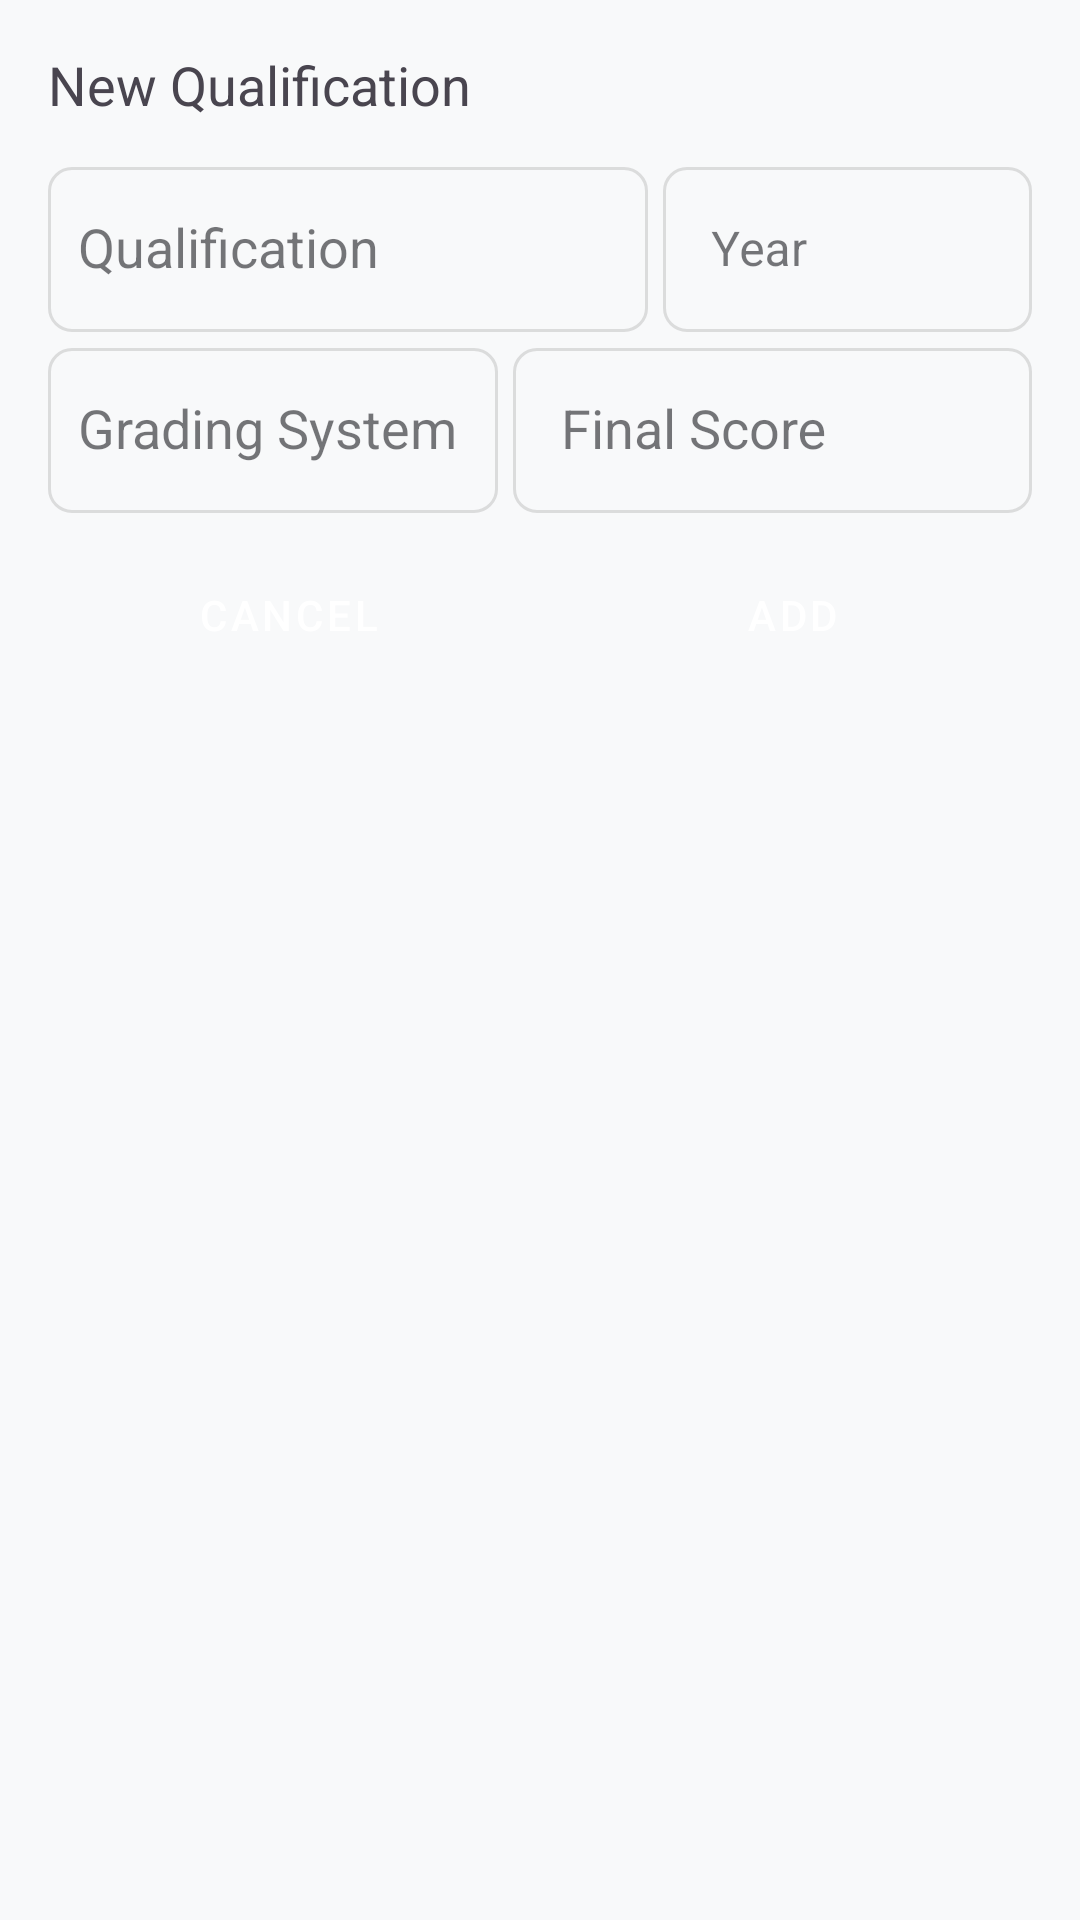

Here is an Android app screen rendered from its layout file. Give the layout XML and the strings, colors and styles it references.
<!-- AndroidManifest.xml: application theme Theme.BuildAiResume -->
<!-- res/layout/fragment_add_education.xml -->
<?xml version="1.0" encoding="utf-8"?>
<ScrollView xmlns:android="http://schemas.android.com/apk/res/android"
    android:layout_width="match_parent"
    android:layout_height="match_parent"
    android:orientation="vertical"
    android:padding="16dp">


    <LinearLayout
        android:layout_width="match_parent"
        android:layout_height="match_parent"
        android:orientation="vertical">

        <TextView
            style="@style/AddCardTitle"
            android:layout_width="match_parent"
            android:layout_height="wrap_content"
            android:layout_marginBottom="10dp"
            android:text="New Qualification" />
        

        <LinearLayout
            android:layout_width="match_parent"
            android:layout_height="wrap_content"
            android:orientation="horizontal">

            <com.google.android.material.textfield.TextInputLayout
                android:layout_width="200dp"
                android:layout_height="wrap_content">

                <androidx.appcompat.widget.AppCompatAutoCompleteTextView
                    android:id="@+id/spinner_qualification"
                    style="@style/CardAddItemEditText"
                    android:layout_width="match_parent"
                    android:layout_height="55dp"
                    android:completionThreshold="1"
                    android:hint="Qualification"
                    android:inputType="text"
                    android:paddingHorizontal="10dp" />

            </com.google.android.material.textfield.TextInputLayout>

            <com.google.android.material.textfield.TextInputLayout
                android:layout_width="match_parent"
                android:layout_height="match_parent"
                android:paddingLeft="5dp"
                >

                <com.google.android.material.textfield.TextInputEditText
                    android:id="@+id/et_year_graduation"
                    style="@style/CardAddItemEditText"
                    android:hint="Year"
                    android:layout_width="match_parent"
                    android:layout_height="55dp"
                    android:completionThreshold="1"
                    android:inputType="number" />

            </com.google.android.material.textfield.TextInputLayout>
        </LinearLayout>

        
        <com.google.android.material.textfield.TextInputLayout
            android:id="@+id/f_school"
            android:layout_width="match_parent"
            android:layout_height="wrap_content"
            android:hint="School/College"
            android:visibility="gone">

            <com.google.android.material.textfield.TextInputEditText
                android:id="@+id/et_school"
                style="@style/CardAddItemEditText"
                android:layout_width="match_parent"
                android:layout_height="55dp"
                android:completionThreshold="1"
                android:inputType="text" />

        </com.google.android.material.textfield.TextInputLayout>

        <com.google.android.material.textfield.TextInputLayout
            android:id="@+id/f_board"
            android:layout_width="match_parent"
            android:layout_height="wrap_content"
            android:hint="Board/University"
            android:visibility="gone">

            <com.google.android.material.textfield.TextInputEditText
                android:id="@+id/et_board"
                style="@style/CardAddItemEditText"
                android:layout_width="match_parent"
                android:layout_height="55dp"
                android:completionThreshold="1"
                android:inputType="text" />

        </com.google.android.material.textfield.TextInputLayout>

        <com.google.android.material.textfield.TextInputLayout
            android:id="@+id/f_degree"
            android:layout_width="match_parent"
            android:layout_height="wrap_content"
            android:hint="Degree"
            android:visibility="gone">

            <androidx.appcompat.widget.AppCompatAutoCompleteTextView
                android:id="@+id/et_degree"
                style="@style/CardAddItemEditSpinner"
                android:layout_width="match_parent"
                android:layout_height="55dp"
                android:completionThreshold="1"
                android:inputType="text"
                android:paddingHorizontal="10dp" />
        </com.google.android.material.textfield.TextInputLayout>


        <com.google.android.material.textfield.TextInputLayout
            android:id="@+id/f_branch"
            android:layout_width="match_parent"
            android:layout_height="wrap_content"
            android:hint="Branch"
            android:visibility="gone">

            <androidx.appcompat.widget.AppCompatAutoCompleteTextView
                android:id="@+id/et_branch"
                style="@style/CardAddItemEditSpinner"
                android:layout_width="match_parent"
                android:layout_height="55dp"
                android:completionThreshold="1"
                android:inputType="text"
                android:paddingHorizontal="10dp" />
        </com.google.android.material.textfield.TextInputLayout>

        <com.google.android.material.textfield.TextInputLayout
            android:id="@+id/f_specialization"
            android:layout_width="match_parent"
            android:layout_height="wrap_content"
            android:hint="Specialization"
            android:visibility="gone">

            <com.google.android.material.textfield.TextInputEditText
                android:id="@+id/et_specialization"
                style="@style/CardAddItemEditText"
                android:layout_width="match_parent"
                android:layout_height="55dp"
                android:completionThreshold="1"
                android:inputType="text" />
        </com.google.android.material.textfield.TextInputLayout>

        <LinearLayout
            android:layout_width="match_parent"
            android:layout_height="wrap_content"
            android:orientation="horizontal">

            <com.google.android.material.textfield.TextInputLayout
                android:layout_width="150dp"
                android:layout_height="match_parent">

                <androidx.appcompat.widget.AppCompatAutoCompleteTextView
                    android:id="@+id/spinner_grading_system"
                    style="@style/CardAddItemEditSpinner"
                    android:layout_width="match_parent"
                    android:layout_height="55dp"
                    android:completionThreshold="1"
                    android:hint="Grading System"
                    android:inputType="text"
                    android:paddingHorizontal="10dp" />

            </com.google.android.material.textfield.TextInputLayout>

            <com.google.android.material.textfield.TextInputLayout
                android:layout_width="match_parent"
                android:layout_height="wrap_content"
                android:hint="Final Score"
                android:paddingLeft="5dp">

                <com.google.android.material.textfield.TextInputEditText
                    android:id="@+id/et_score"
                    style="@style/CardAddItemEditSpinner"
                    android:layout_width="match_parent"
                    android:layout_height="55dp"
                    android:completionThreshold="1"
                    android:inputType="numberDecimal" />
            </com.google.android.material.textfield.TextInputLayout>
        </LinearLayout>


        <LinearLayout
            android:layout_width="match_parent"
            android:layout_height="wrap_content"
            android:layout_marginTop="10dp"
            android:orientation="horizontal">


            <Button
                android:id="@+id/btnCancel"
                android:layout_width="0dp"
                android:layout_height="wrap_content"
                android:layout_marginEnd="4dp"
                android:layout_weight="1"
                style="@style/Widget.App.Button.SquareRounded"
                android:text="Cancel" />

            <Button
                android:id="@+id/btnAdd"
                android:layout_width="0dp"
                android:layout_height="wrap_content"
                android:layout_marginStart="4dp"
                style="@style/Widget.App.Button.SquareRounded"
                android:layout_weight="1"
                android:text="Add" />


        </LinearLayout>

    </LinearLayout>
</ScrollView>
<!-- resources referenced by this layout -->
<resources>
  <style name="AddCardTitle" parent="Widget.AppCompat.TextView">
          <item name="android:textSize">18sp</item>
          <item name="android:layout_marginBottom">10dp</item>
      </style>
  <style name="CardAddItemEditSpinner" parent="Widget.AppCompat.AutoCompleteTextView">
  
      </style>
  <style name="CardAddItemEditText" parent="ThemeOverlay.Material3.TextInputEditText.FilledBox">
  
      </style>
  <style name="Widget.App.Button.SquareRounded" parent="Widget.MaterialComponents.Button">
          <item name="cornerRadius">12dp</item>
      </style>
  <style name="Theme.BuildAiResume" parent="Base.Theme.BuildAiResume" />
  <style name="Widget.App.TextInputLayout.OutlinedBox.Rounded" parent="Widget.MaterialComponents.TextInputLayout.OutlinedBox">
          
          <item name="boxStrokeColor">@color/text_input_layout_stroke_color</item>
          
          <item name="hintTextColor">@color/text_input_layout_hint_color</item>
          
          <item name="boxCornerRadiusTopStart">8dp</item>
          <item name="boxCornerRadiusTopEnd">8dp</item>
          <item name="boxCornerRadiusBottomStart">8dp</item>
          <item name="boxCornerRadiusBottomEnd">8dp</item>
          
          
          
      </style>
  <style name="AppTheme.Dialog.Rounded" parent="ThemeOverlay.MaterialComponents.MaterialAlertDialog">
          
          <item name="shapeAppearanceMediumComponent">@style/ShapeAppearance.App.Dialog.Rounded</item>
          
          
          
          <item name="shapeAppearanceOverlay">@style/ShapeAppearance.App.Dialog.Rounded</item>
      </style>
  <color name="colorPrimary">#303F9F</color>
  <color name="colorPrimaryVariant">#5C6BC0</color>
  <color name="colorOnPrimary">#FFFFFFFF</color>
  <color name="colorSecondary">#7986CB</color>
  <color name="colorSecondaryVariant">#9FA8DA</color>
  <color name="colorOnSecondary">#FFFFFFFF
      </color>
  <color name="colorBackground">#F8F9FA</color>
  <color name="colorOnBackground">#1A1B1F</color>
  <color name="colorSurface">#F8F9FA</color>
  <color name="colorOnSurface">#1A1B1F</color>
  <color name="colorSurfaceVariant">#E8EAF6</color>
  <color name="colorOnSurfaceVariant">#455A64
      </color>
  <color name="colorOutline">#BDBDBD</color>
  <color name="colorError">#D32F2F</color>
  <color name="colorOnError">#FFFFFFFF</color>
  <style name="ShapeAppearance.App.Dialog.Rounded" parent="ShapeAppearance.MaterialComponents.MediumComponent">
          <item name="cornerFamily">rounded</item>
          
          <item name="cornerSize">16dp</item>
      </style>
</resources>
